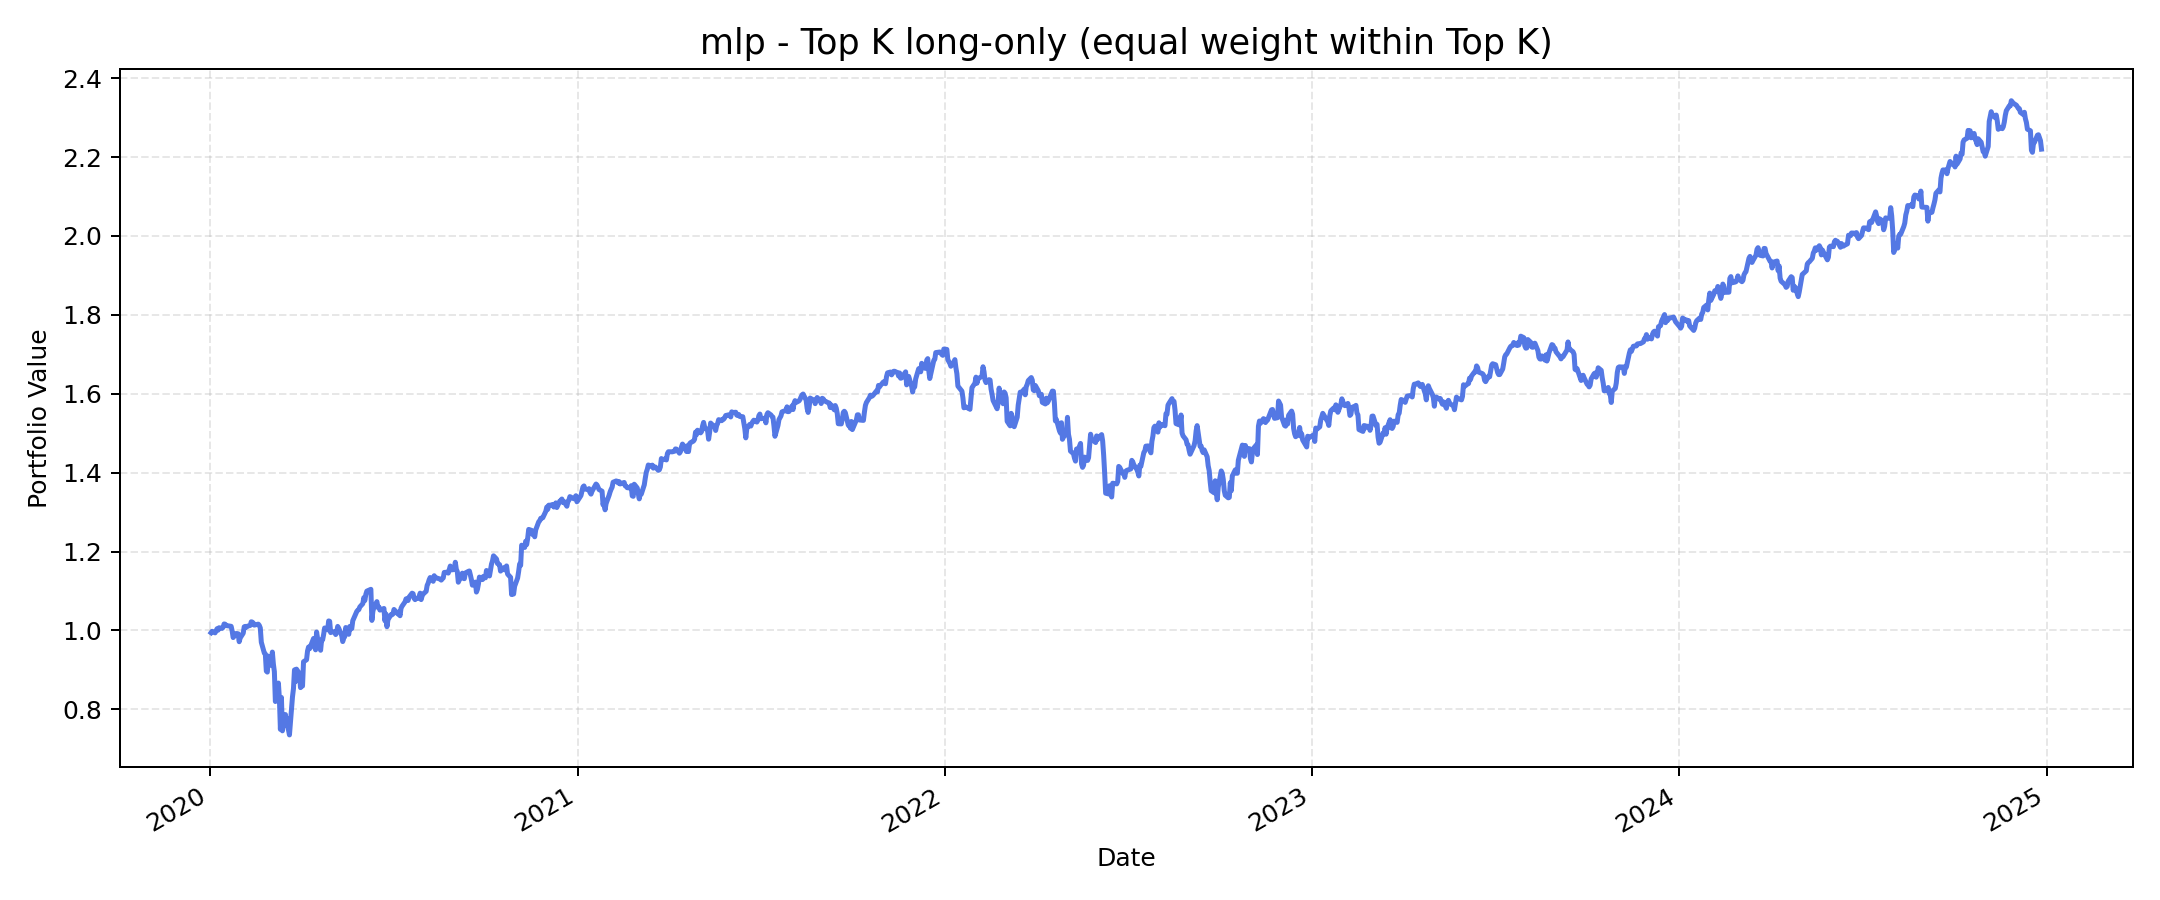

Source data for this figure (header and first rows):
, value
2020-01-02, 0.9943
2020-01-03, 0.9979
2020-01-06, 0.9939
2020-01-07, 0.9992
2020-01-08, 1.004
2020-01-09, 1.001
2020-01-10, 1.007
2020-01-13, 1.005
2020-01-14, 1.008
2020-01-15, 1.016
2020-01-16, 1.016
2020-01-17, 1.012
2020-01-21, 1.011
2020-01-22, 1.01
2020-01-23, 0.9986
2020-01-24, 0.982
2020-01-27, 0.9923
2020-01-28, 0.9912
2020-01-29, 0.9916
2020-01-30, 0.9715
2020-01-31, 0.981
2020-02-03, 0.9931
2020-02-04, 1.009
2020-02-05, 1.01
2020-02-06, 1.008
2020-02-07, 1.011
2020-02-10, 1.013
2020-02-11, 1.022
2020-02-12, 1.021
2020-02-13, 1.019
2020-02-14, 1.014
2020-02-18, 1.016
2020-02-19, 1.013
2020-02-20, 1.006
2020-02-21, 0.9702
2020-02-24, 0.9427
2020-02-25, 0.9404
2020-02-26, 0.897
2020-02-27, 0.8944
2020-02-28, 0.9349
2020-03-02, 0.9113
2020-03-03, 0.9452
2020-03-04, 0.9149
2020-03-05, 0.8955
2020-03-06, 0.8198
2020-03-09, 0.8667
2020-03-10, 0.8276
2020-03-11, 0.7491
2020-03-12, 0.8303
2020-03-13, 0.7455
2020-03-16, 0.7868
2020-03-17, 0.759
2020-03-18, 0.777
2020-03-19, 0.7483
2020-03-20, 0.7352
2020-03-23, 0.8313
2020-03-24, 0.8525
2020-03-25, 0.9
2020-03-26, 0.8705
2020-03-27, 0.9019
... 1,196 more rows
